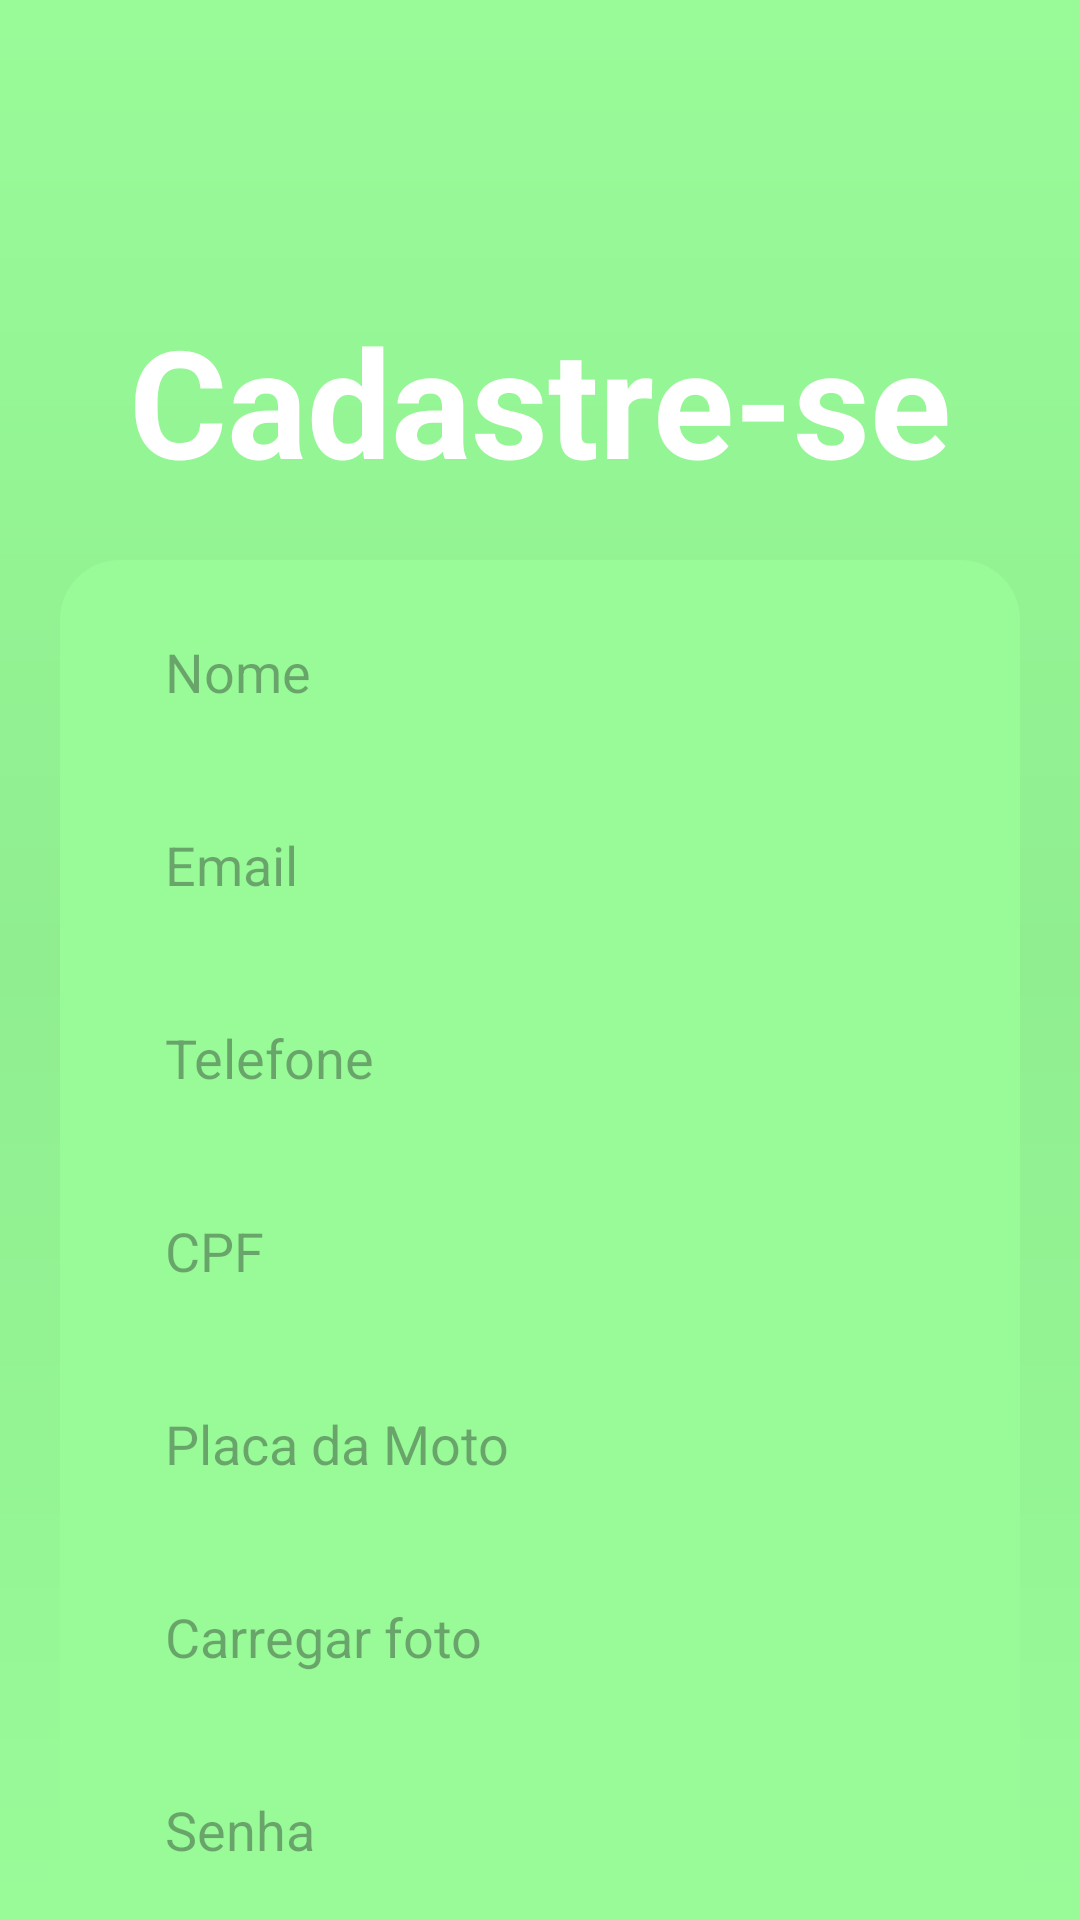

Layout XML and referenced resources for this Android screen:
<!-- AndroidManifest.xml: application theme Theme.AppDeliveryJava -->
<!-- res/layout/activity_form_cadastro_moto_boy.xml -->
<?xml version="1.0" encoding="utf-8"?>
<androidx.constraintlayout.widget.ConstraintLayout xmlns:android="http://schemas.android.com/apk/res/android"
    xmlns:app="http://schemas.android.com/apk/res-auto"
    xmlns:tools="http://schemas.android.com/tools"
    android:layout_width="match_parent"
    android:layout_height="match_parent"
    android:background="@drawable/background"
    tools:context=".FormCadastroMotoBoy">

    <TextView
        android:id="@+id/title_cadastrese"
        android:layout_width="wrap_content"
        android:layout_height="wrap_content"
        android:text="@string/title_cadastro"
        android:textSize="50sp"
        android:textColor="@color/white"
        android:textStyle="bold"
        android:layout_marginTop="100dp"
        app:layout_constraintStart_toStartOf="parent"
        app:layout_constraintEnd_toEndOf="parent"
        app:layout_constraintTop_toTopOf="parent"

        />


    <View
        android:id="@id/containerComponents"
        style="@style/ContainerComponents"
        app:layout_constraintTop_toBottomOf="@id/title_cadastrese"
        app:layout_constraintStart_toStartOf="parent"
        app:layout_constraintEnd_toEndOf="parent"/>

    <EditText
        android:id="@+id/edit_nome"
        style="@style/Edit_Text"
        android:hint="Nome"
        android:inputType="text"
        app:layout_constraintTop_toTopOf="@+id/containerComponents"
        app:layout_constraintStart_toStartOf="@+id/containerComponents"
        app:layout_constraintEnd_toEndOf="@id/containerComponents"/>

    <EditText
        android:id="@+id/edit_email"
        style="@style/Edit_Text"
        android:hint="Email"
        android:inputType="textEmailAddress"
        app:layout_constraintTop_toBottomOf="@id/edit_nome"
        app:layout_constraintStart_toStartOf="@+id/containerComponents"
        app:layout_constraintEnd_toEndOf="@id/containerComponents"/>

    <EditText
        android:id="@+id/edit_telefone"
        style="@style/Edit_Text"
        android:hint="Telefone"
        android:inputType="number"
        app:layout_constraintTop_toBottomOf="@id/edit_email"
        app:layout_constraintStart_toStartOf="@+id/containerComponents"
        app:layout_constraintEnd_toEndOf="@id/containerComponents"/>

    <EditText
        android:id="@+id/edit_cpf"
        style="@style/Edit_Text"
        android:hint="CPF"
        android:inputType="number"
        app:layout_constraintTop_toBottomOf="@id/edit_telefone"
        app:layout_constraintStart_toStartOf="@+id/containerComponents"
        app:layout_constraintEnd_toEndOf="@id/containerComponents"/>
    <EditText
        android:id="@+id/edit_placa"
        style="@style/Edit_Text"
        android:hint="Placa da Moto"
        android:inputType="number"
        app:layout_constraintTop_toBottomOf="@id/edit_cpf"
        app:layout_constraintStart_toStartOf="@+id/containerComponents"
        app:layout_constraintEnd_toEndOf="@id/containerComponents"/>


    <EditText
        android:id="@+id/edit_foto"
        style="@style/Edit_Text"
        android:hint="Carregar foto"
        android:inputType="text"
        app:layout_constraintTop_toBottomOf="@id/edit_placa"
        app:layout_constraintStart_toStartOf="@+id/containerComponents"
        app:layout_constraintEnd_toEndOf="@id/containerComponents"/>



    <EditText
        android:id="@+id/edit_senhamb"
        style="@style/Edit_Text"
        android:hint="Senha"
        android:inputType="textEmailSubject"
        app:layout_constraintTop_toBottomOf="@id/edit_foto"
        app:layout_constraintStart_toStartOf="@+id/containerComponents"
        app:layout_constraintEnd_toEndOf="@id/containerComponents"/>


    <androidx.appcompat.widget.AppCompatButton
        style= "@style/Button"
        android:text="Cadastrar"
        android:layout_marginTop="30dp"
        app:layout_constraintTop_toBottomOf="@id/edit_senhamb"
        app:layout_constraintStart_toStartOf="parent"
        app:layout_constraintEnd_toEndOf="parent"
        />

</androidx.constraintlayout.widget.ConstraintLayout>
<!-- resources referenced by this layout -->
<resources>
  <color name="white">#FFFFFFFF</color>
  <!-- drawable background (drawable) -->
  <?xml version="1.0" encoding="utf-8"?>
  <shape xmlns:android="http://schemas.android.com/apk/res/android">
      <gradient
          android:startColor="@color/PaleGreen"
          android:centerColor="@color/LightGreen"
          android:endColor="@color/PaleGreen"
          android:angle="60"
          />
  </shape>
  <string name="title_cadastro">Cadastre-se</string>
  <style name="Button">
          <item name="android:layout_width">match_parent</item>
          <item name="android:layout_height">wrap_content</item>
          <item name="android:layout_marginLeft">40dp</item>
          <item name="android:layout_marginRight">40dp</item>
          <item name="android:layout_marginTop">15dp</item>
          <item name="android:padding">20dp</item>
          <item name="android:textColor">@color/white</item>
          <item name="android:textSize">20sp</item>
          <item name="android:textStyle">bold</item>
          <item name="textAllCaps">false</item>
          <item name="android:background">@drawable/button</item>
      </style>
  <style name="ContainerComponents">
          <item name="android:layout_width"> match_parent</item>
          <item name="android:layout_height">550dp</item>
          <item name="android:background">@drawable/container_components</item>
          <item name="android:layout_margin">20dp</item>
      </style>
  <style name="Edit_Text">
          <item name="android:layout_width">match_parent</item>
          <item name="android:layout_height">wrap_content</item>
          <item name="android:background">@drawable/edit_text</item>
          <item name="android:padding">15dp</item>
          <item name="android:maxLength">25</item>
          <item name="android:layout_marginLeft">40dp</item>
          <item name="android:layout_marginRight">40dp</item>
          <item name="android:layout_marginTop">10dp</item>
      </style>
  <style name="Theme.AppDeliveryJava" parent="Base.Theme.AppDeliveryJava" />
  <color name="PaleGreen">#98FB98</color>
  <color name="LightGreen">#90EE90</color>
  <!-- drawable button (drawable) -->
  <?xml version="1.0" encoding="utf-8"?>
  <shape xmlns:android="http://schemas.android.com/apk/res/android">
      <corners android:radius="20dp"/>
      <gradient
          android:startColor="@color/white"
          android:centerColor="@color/LightGreen"
          android:endColor="@color/PaleGreen"
          android:angle="60"
          />
  </shape>
  <!-- drawable container_components (drawable) -->
  <?xml version="1.0" encoding="utf-8"?>
  <shape xmlns:android="http://schemas.android.com/apk/res/android">
  
      <solid android:color="@color/PaleGreen"/>
      <corners android:radius="20dp"/>
  
  
  </shape>
  <style name="Base.Theme.AppDeliveryJava" parent="Theme.Material3.DayNight.NoActionBar">
          
          
      </style>
</resources>
